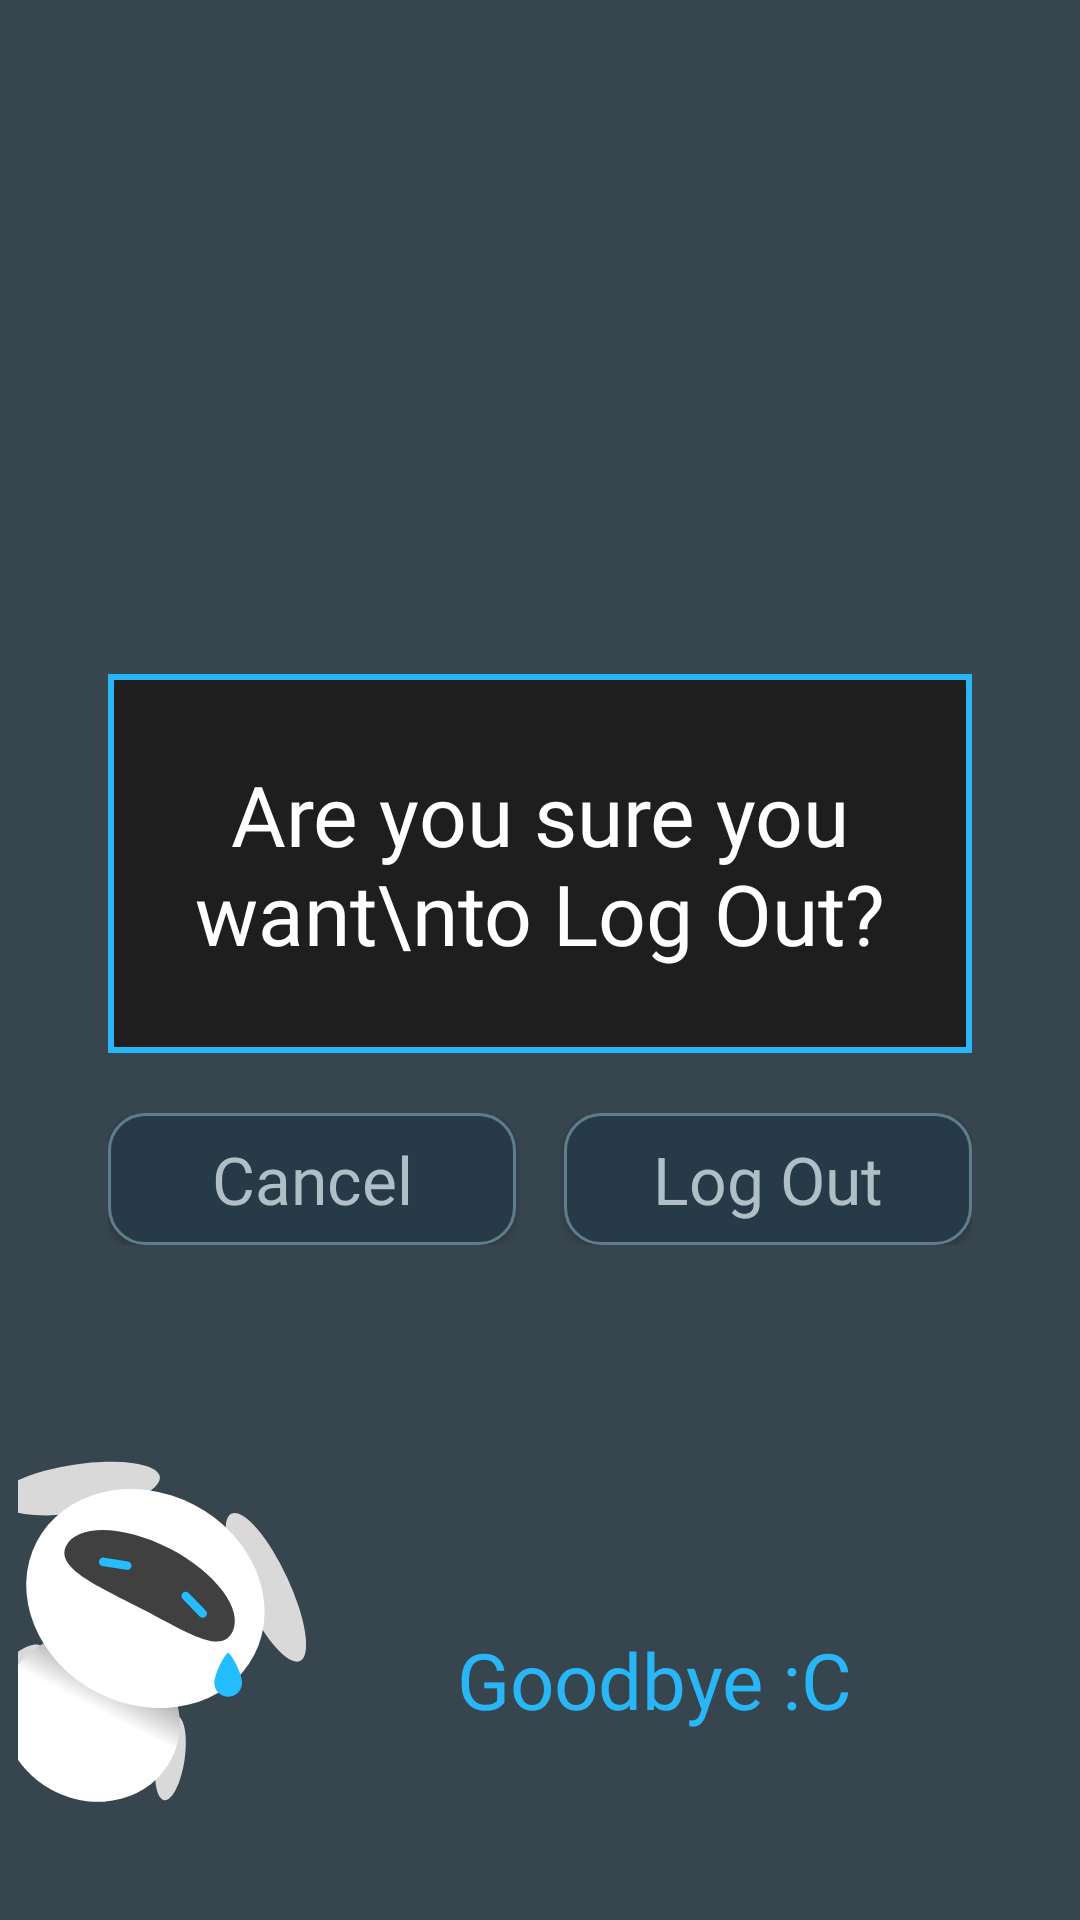

Reconstruct the res/layout file that produces this screen, plus the resources it refers to.
<!-- AndroidManifest.xml: application theme Theme.AttendLY -->
<!-- res/layout/dialog_logout.xml -->
<?xml version="1.0" encoding="utf-8"?>
<RelativeLayout xmlns:android="http://schemas.android.com/apk/res/android"
    xmlns:app="http://schemas.android.com/apk/res-auto"
    android:layout_width="match_parent"
    android:layout_height="match_parent"
    android:background="#CC051923">

    <LinearLayout
        android:layout_width="match_parent"
        android:layout_height="wrap_content"
        android:layout_centerInParent="true"
        android:gravity="center"
        android:orientation="vertical"
        android:paddingHorizontal="36dp">

        <TextView
            android:layout_width="match_parent"
            android:layout_height="wrap_content"
            android:background="@drawable/dialog_logout_box"
            android:fontFamily="@font/jersey10"
            android:gravity="center"
            android:paddingHorizontal="20dp"
            android:paddingVertical="28dp"
            android:text="Are you sure you want\nto Log Out?"
            android:textColor="#FFFFFF"
            android:textSize="28sp" />

        <LinearLayout
            android:layout_width="match_parent"
            android:layout_height="wrap_content"
            android:layout_marginTop="20dp"
            android:gravity="center"
            android:orientation="horizontal">

            <androidx.appcompat.widget.AppCompatButton
                android:id="@+id/btnDialogCancel"
                android:layout_width="0dp"
                android:layout_height="44dp"
                android:layout_marginEnd="8dp"
                android:layout_weight="1"
                android:background="@drawable/dialog_logout_btn"
                android:fontFamily="@font/jersey10"
                android:text="Cancel"
                android:textAllCaps="false"
                android:textColor="#B0BEC5"
                android:textSize="22sp" />

            <androidx.appcompat.widget.AppCompatButton
                android:id="@+id/btnDialogLogout"
                android:layout_width="0dp"
                android:layout_height="44dp"
                android:layout_marginStart="8dp"
                android:layout_weight="1"
                android:background="@drawable/dialog_logout_btn"
                android:fontFamily="@font/jersey10"
                android:text="Log Out"
                android:textAllCaps="false"
                android:textColor="#B0BEC5"
                android:textSize="22sp" />
        </LinearLayout>
    </LinearLayout>

    <LinearLayout
        android:layout_width="match_parent"
        android:layout_height="wrap_content"
        android:layout_alignParentBottom="true"
        android:layout_marginBottom="16dp"
        android:gravity="center_vertical"
        android:orientation="horizontal">

        <ImageView
            android:id="@+id/ivSadMascot"
            android:layout_width="160dp"
            android:layout_height="160dp"
            android:layout_marginStart="-16dp"
            android:scaleType="fitCenter"
            app:srcCompat="@drawable/attendlysad" />

        <TextView
            android:layout_width="wrap_content"
            android:layout_height="wrap_content"
            android:layout_marginStart="8dp"
            android:layout_marginTop="16dp"
            android:fontFamily="@font/jersey10"
            android:text="Goodbye :C"
            android:textColor="#29B6F6"
            android:textSize="26sp" />
    </LinearLayout>

</RelativeLayout>
<!-- resources referenced by this layout -->
<resources>
  <!-- drawable attendlysad: vector/xml drawable (drawable, 2916 chars, omitted) -->
  <!-- drawable dialog_logout_box (drawable) -->
  <?xml version="1.0" encoding="utf-8"?>
  <shape xmlns:android="http://schemas.android.com/apk/res/android"
      android:shape="rectangle">
      <solid android:color="#1E1E1E" />
      <stroke
          android:width="2dp"
          android:color="#29B6F6" />
  </shape>
  <!-- drawable dialog_logout_btn (drawable) -->
  <?xml version="1.0" encoding="utf-8"?>
  <shape xmlns:android="http://schemas.android.com/apk/res/android"
      android:shape="rectangle">
      <solid android:color="#263B47" />
      <stroke
          android:width="1dp"
          android:color="#607D8B" />
      <corners android:radius="12dp" />
  </shape>
  <style name="Theme.AttendLY" parent="Base.Theme.AttendLY" />
  <style name="Base.Theme.AttendLY" parent="Theme.Material3.DayNight.NoActionBar">
          
          
      </style>
</resources>
